Dataset: data (GitHub, teukumunawark/Coffee-Bean-Prediction-Api). Classes: defect, longberry, peaberry, premium.

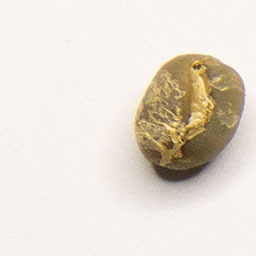
Label: peaberry

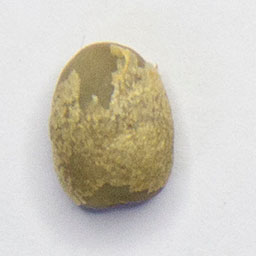
Label: premium

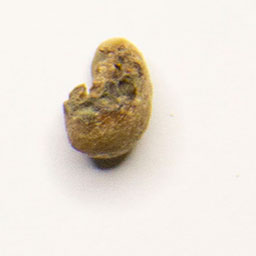
Label: defect

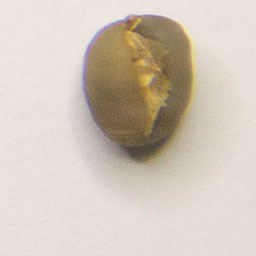
Label: peaberry

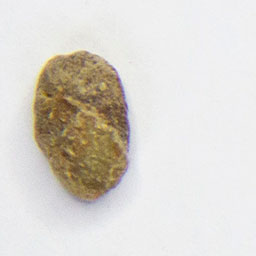
Label: defect

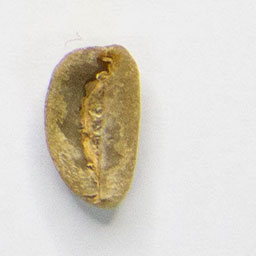
Label: longberry
